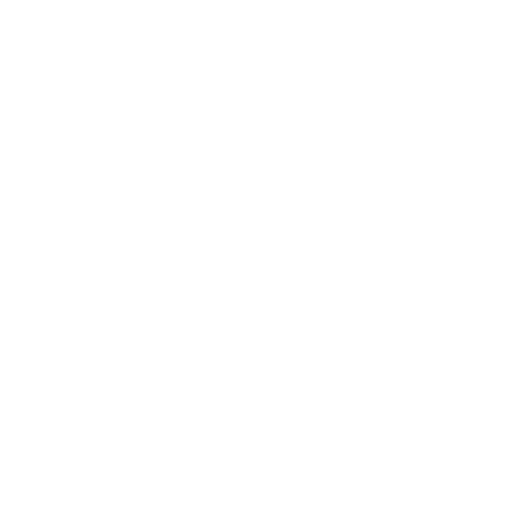
t = 0.00 s
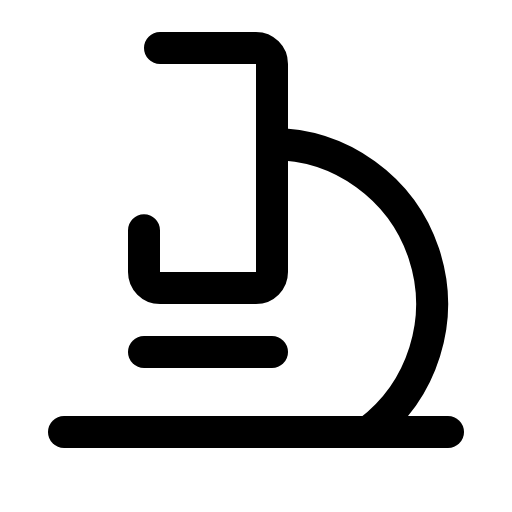
t = 0.38 s
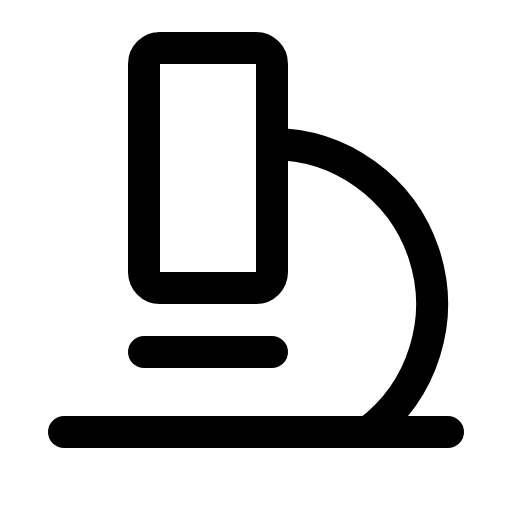
t = 1.13 s
t = 1.50 s: frame unchanged from t = 1.13 s, image omitted
t = 1.88 s: frame unchanged from t = 1.13 s, image omitted
t = 2.63 s: frame unchanged from t = 1.13 s, image omitted

The animated SVG that drew these frames (rendered in a browser with its animation timeline set to each time). Animation: 1 CSS @keyframes rule; one cycle of 3.00 s, repeats indefinitely.

<svg xmlns="http://www.w3.org/2000/svg" viewBox="0 0 256 256">
  <style>
    .draw-line {
      stroke-dasharray: 2000;
      stroke-dashoffset: 0;
    }
    svg:hover .draw-line {
      animation: phosphor-draw-in 3s ease-in-out infinite alternate;
    }
    @keyframes phosphor-draw-in {
      0%   { stroke-dashoffset: 2000; }
      50%  { stroke-dashoffset: 0; }
      100% { stroke-dashoffset: 0; }
    }
  </style><rect width="256" height="256" fill="none"/><line x1="32" y1="216" x2="224" y2="216" fill="none" stroke="currentColor" stroke-linecap="round" stroke-linejoin="round" stroke-width="16" class="draw-line"/><line x1="72" y1="176" x2="136" y2="176" fill="none" stroke="currentColor" stroke-linecap="round" stroke-linejoin="round" stroke-width="16" class="draw-line"/><rect x="72" y="24" width="64" height="120" rx="8" fill="none" stroke="currentColor" stroke-linecap="round" stroke-linejoin="round" stroke-width="16" class="draw-line"/><path d="M136,72a80,80,0,0,1,48,144" fill="none" stroke="currentColor" stroke-linecap="round" stroke-linejoin="round" stroke-width="16" class="draw-line"/></svg>
